Run: headless pygame with SDL's dummy video driver; simulated clock (each Clock.tick advances the game by its frame time, no real sleeping); random seed 0; keys injected as events and as key.get_pressed() state; no mouse input.
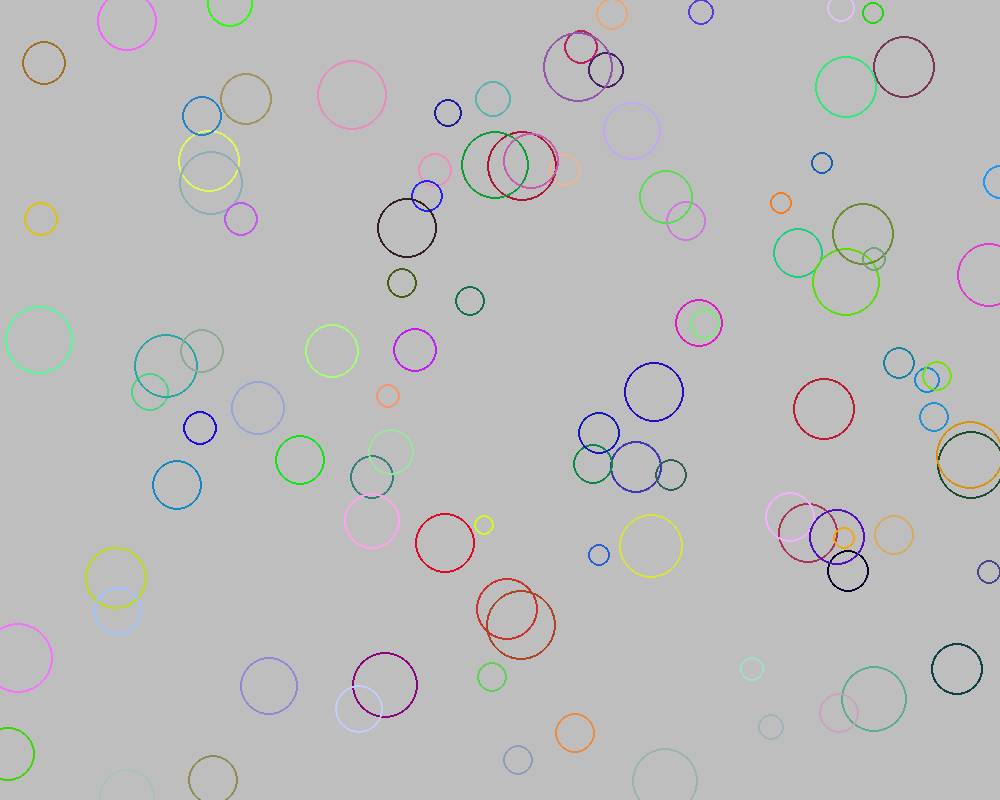
Frame 1 of 4 · flips 1–60 · no input
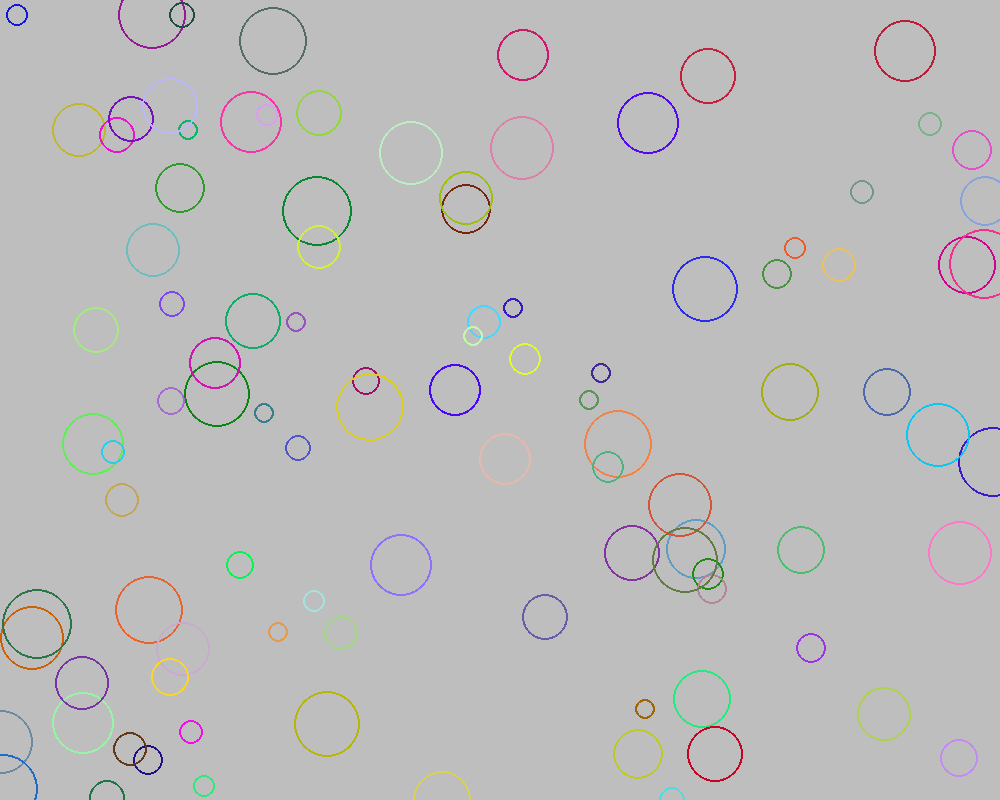
Frame 2 of 4 · flips 61–180 · tapped SPACE, RETURN · held RIGHT (→), D
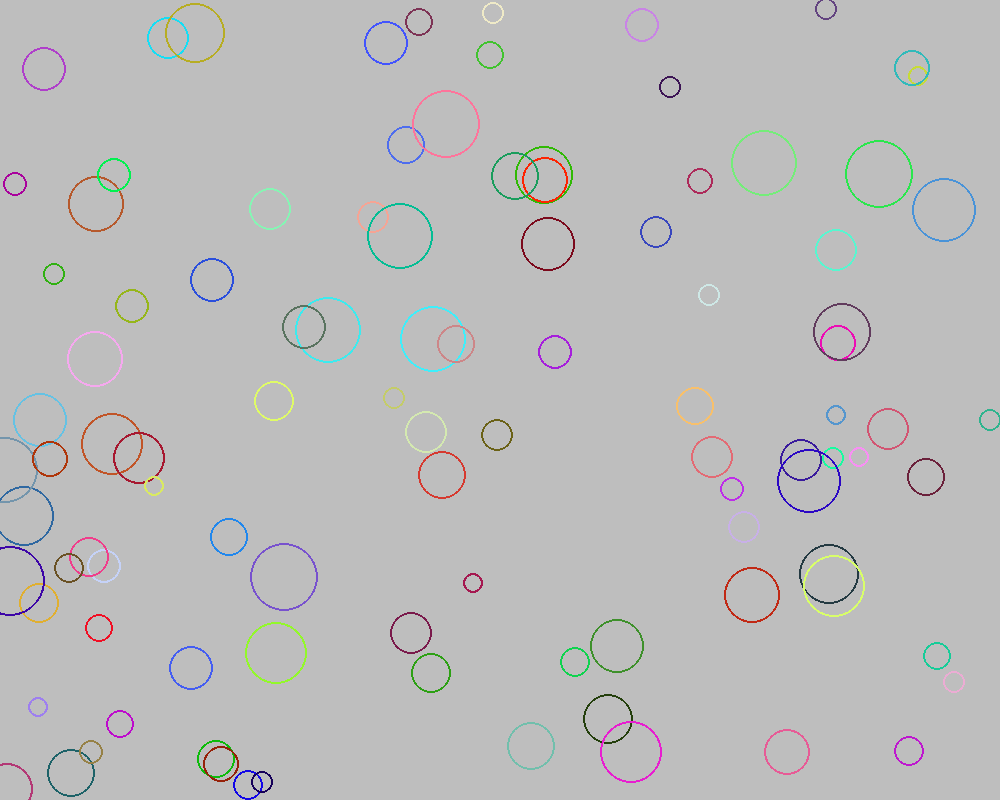
Frame 3 of 4 · flips 181–300 · held DOWN (↓), S
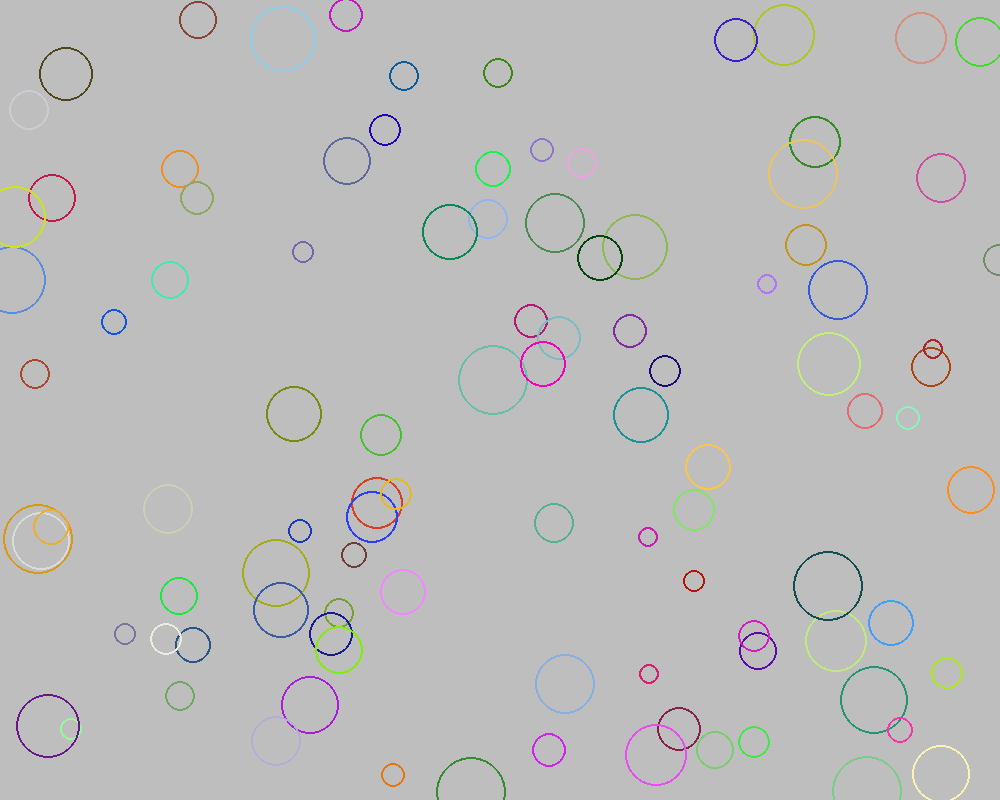
Frame 4 of 4 · flips 301–420 · held LEFT (←), A, UP (↑), W

The pygame program that drew these frames:

import pygame
import sys
import random


# You will implement this module ENTIRELY ON YOUR OWN!

# TODO: Create a Ball class.
class Ball:
    def __init__(self, screen):
        self.screen = screen
        self.x = random.randint(0, screen.get_width())
        self.y = random.randint(0, screen.get_height())
        self.rad = random.randint(10, 35)
        self.speed_x = random.randint(-3, 3)
        self.speed_y = random.randint(-3, 3)
        self.r = random.randint(0, 255)
        self.g = random.randint(0, 255)
        self.b = random.randint(0, 255)


    def draw(self):
        pygame.draw.circle(self.screen, (self.r, self.g, self.b), (self.x, self.y), self.rad, 2)


    def OffScreen(self):
        if self.y > self.screen.get_height() or self.y < 0:
            return 1
        elif self.x > self.screen.get_width() or self.x < 0:
            return 2
        else:
            return 0


    def move(self):
        self.y += self.speed_y
        self.x += self.speed_x
        if self.OffScreen() == 1:
            self.speed_y = -self.speed_y
        elif self.OffScreen() == 2:
            self.speed_x = -self.speed_x
        else:
            self.speed_x = self.speed_x
            self.speed_y = self.speed_y






# : Possible member variables: screen, color, x, y, radius, speed_x, speed_y
# : Methods: __init__, draw, move


def main():
    pygame.init()
    screen = pygame.display.set_mode((1000, 800))
    pygame.display.set_caption('Bouncing Ball')
    screen.fill(pygame.Color('gray'))
    clock = pygame.time.Clock()
    ball = Ball(screen)







    while True:
        for event in pygame.event.get():
            if event.type == pygame.QUIT:
                sys.exit()


        clock.tick(60)
        screen.fill(pygame.Color('gray'))

        ballList = []
        for i in range(100):
            ballList.append(Ball(screen))

        for ball in ballList:
            ball.draw()
            ball.move()




        pygame.display.update()


main()


# Optional challenges (if you finish and want do play a bit more):
#   After you get 1 ball working make a few balls (ball2, ball3, etc) that start in different places.
#   Make each ball a different color
#   Make the screen 1000 x 800 to allow your balls more space (what needs to change?)
#   Make the speed of each ball randomly chosen (1 to 5)
#   After you get that working try making a list of balls to have 100 balls (use a loop)!
#   Use random colors for each ball
